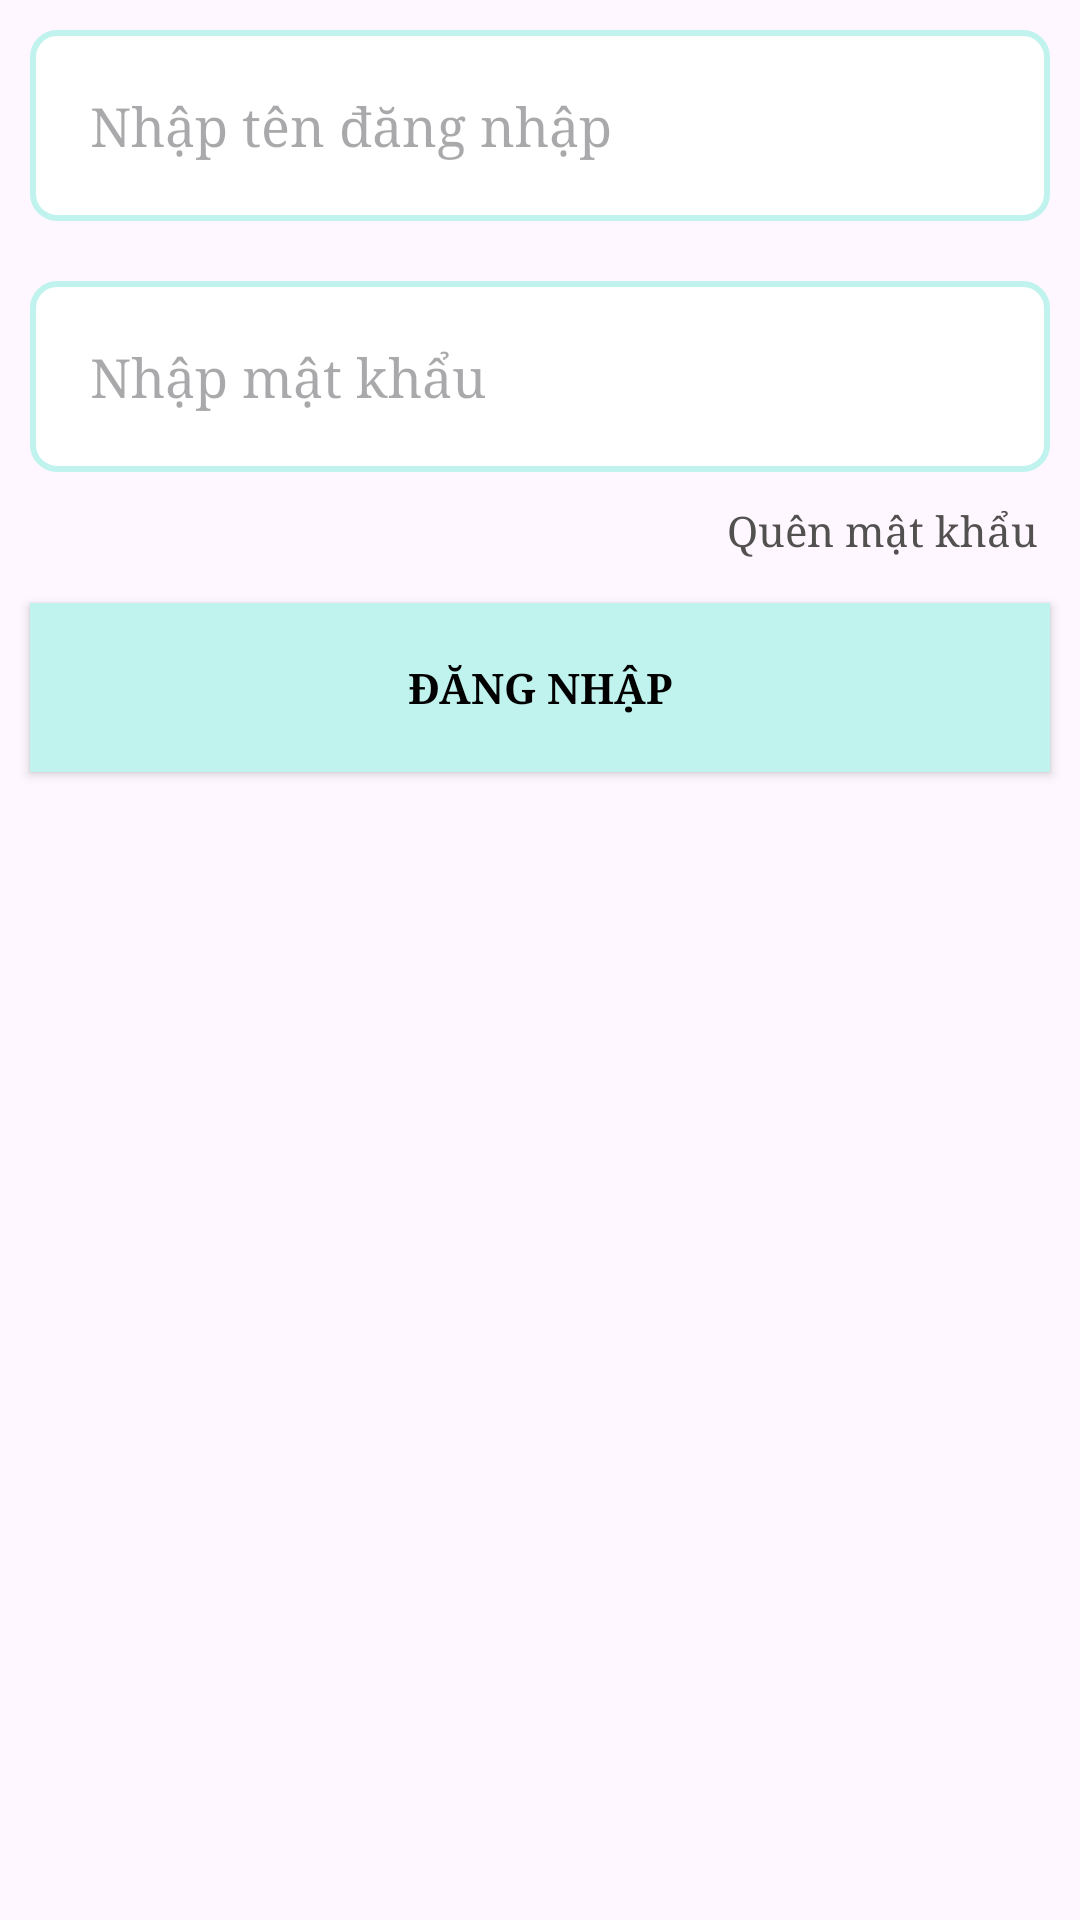

Android layout source for this screen:
<!-- AndroidManifest.xml: application theme Theme.AppBanRau -->
<!-- res/layout/frag_login.xml -->
<?xml version="1.0" encoding="utf-8"?>
<LinearLayout xmlns:android="http://schemas.android.com/apk/res/android"
    android:layout_width="match_parent"
    xmlns:app="http://schemas.android.com/apk/res-auto"
    android:orientation="vertical"
    android:layout_height="match_parent">

    
    <EditText
        android:layout_width="match_parent"
        android:layout_height="wrap_content"
        android:hint="Nhập tên đăng nhập"
        android:fontFamily="serif"
        android:drawableStart="@drawable/icon_ten_tai_khoan_login_sigup"
        android:drawablePadding="10dp"
        android:background="@drawable/edittext_background"
        android:padding="20dp"
        android:layout_margin="10dp"
        android:id="@+id/edTenDangNhapLogin"/>

    
    <EditText
        android:layout_width="match_parent"
        android:layout_height="wrap_content"
        android:hint="Nhập mật khẩu"
        android:fontFamily="serif"
        android:drawableStart="@drawable/icon_mat_khau_login_sigup"
        android:drawablePadding="10dp"
        android:background="@drawable/edittext_background"
        android:inputType="textPassword"
        android:padding="20dp"
        android:layout_margin="10dp"
        android:id="@+id/edMatKhauLogin"/>

    
    <TextView
        android:layout_width="match_parent"
        android:layout_height="wrap_content"
        android:text="Quên mật khẩu"
        android:fontFamily="serif"
        android:gravity="right"
        android:layout_marginEnd="14dp"
        android:textColor="#535050"
        android:id="@+id/tvQuenMatKhau"/>

    
    <androidx.appcompat.widget.AppCompatButton
        android:layout_width="match_parent"
        android:layout_height="wrap_content"
        android:id="@+id/btnLogin"
        android:layout_marginEnd="10dp"
        android:layout_marginStart="10dp"
        android:layout_marginTop="15dp"
        android:text="Đăng nhập"
        android:fontFamily="serif"
        android:background="@color/blue"
        android:padding="18.5dp"
        android:textColor="@color/black"
        android:textStyle="bold"/>

</LinearLayout>
<!-- resources referenced by this layout -->
<resources>
  <color name="black">#FF000000</color>
  <color name="blue">#C0F3ED</color>
  <!-- drawable edittext_background (drawable) -->
  <?xml version="1.0" encoding="utf-8"?>
  <shape xmlns:android="http://schemas.android.com/apk/res/android">
      <solid android:color="#FFFFFF"/> 
      <stroke
          android:width="2dp"
          android:color="#C0F3ED"/> 
      <corners android:radius="8dp"/> 
      <padding
          android:left="10dp"
          android:top="10dp"
          android:right="10dp"
          android:bottom="10dp"/>
  </shape>
  <style name="Theme.AppBanRau" parent="Base.Theme.AppBanRau" />
  <style name="Base.Theme.AppBanRau" parent="Theme.Material3.DayNight.NoActionBar">
          
          
      </style>
</resources>
